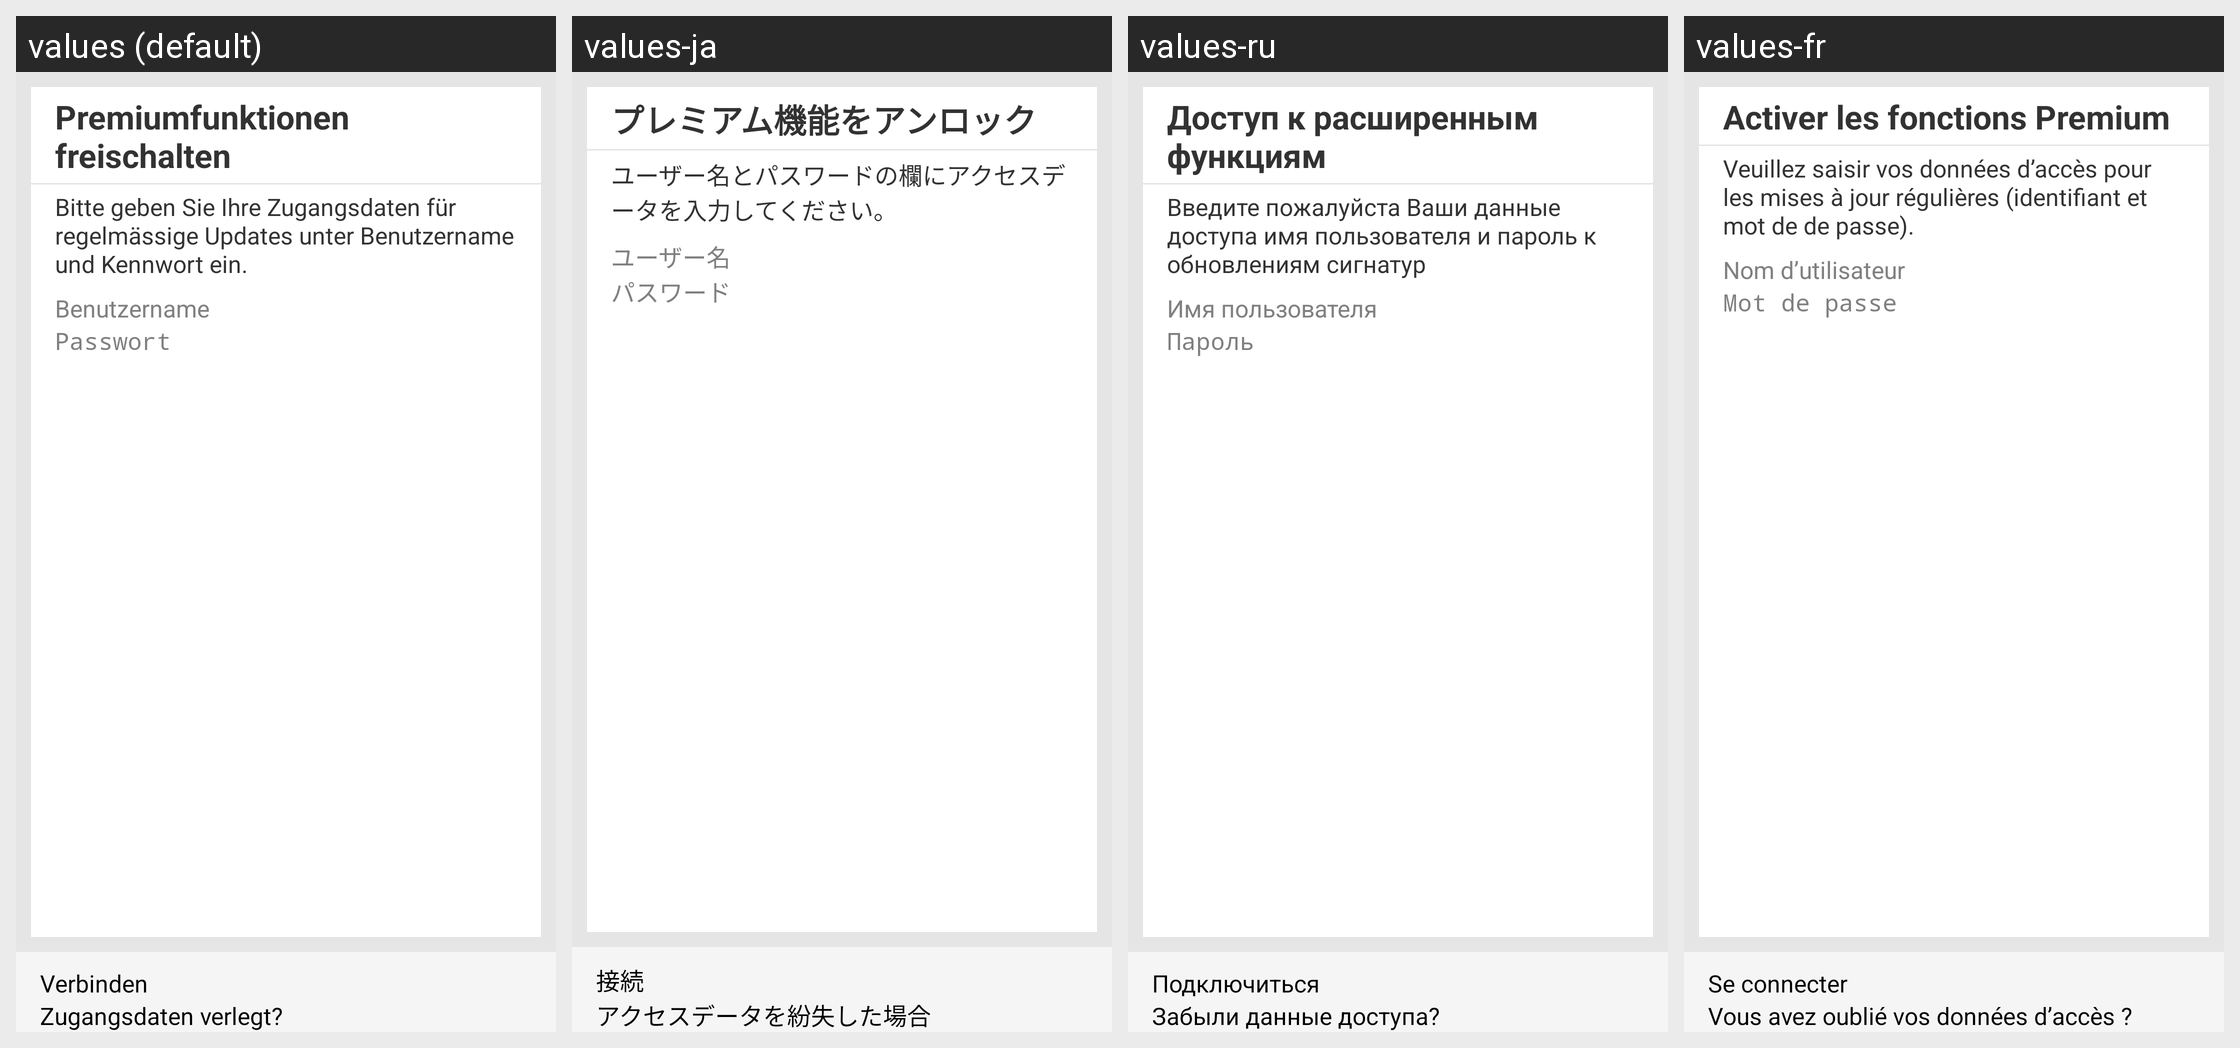

The same Android screen rendered under several of its app's locales, left to right. List the strings drawn on it with the default value and each locale's translation.
Android screen res/layout/accman.xml rendered under 4 locales, left to right: values (default), values-ja, values-ru, values-fr. Device: Nexus 5 (rendered at 1080×1920; each locale shown at half size, 540×960, under a caption strip naming it); theme GDataTheme.
Other locales in the repository, not shown: values-en, values-es, values-hu, values-it, values-nl, values-pl, values-pt, values-pt-rBR, values-tr, values-zh, values-zh-rCN, values-zh-rTW.
Strings drawn on this screen, with the default value and each locale's value (text and hints the layout hard-codes, and strings that could not be matched under every locale, appear in the picture but are not listed):

accman_txt_title
  values: Premiumfunktionen freischalten
  values-ja: プレミアム機能をアンロック
  values-ru: Доступ к расширенным функциям
  values-fr: Activer les fonctions Premium

accman_txt_subtitle
  values: Bitte geben Sie Ihre Zugangsdaten für regelmässige Updates unter Benutzername und Kennwort ein.
  values-ja: ユーザー名とパスワードの欄にアクセスデータを入力してください。
  values-ru: Введите пожалуйста Ваши данные доступа имя пользователя и пароль к обновлениям сигнатур
  values-fr: Veuillez saisir vos données d’accès pour les mises à jour régulières (identifiant et mot de de passe).

accman_txt_username
  values: Benutzername
  values-ja: ユーザー名
  values-ru: Имя пользователя
  values-fr: Nom d’utilisateur

accman_txt_password
  values: Passwort
  values-ja: パスワード
  values-ru: Пароль
  values-fr: Mot de passe

accman_bt_connectToServer
  values: Verbinden
  values-ja: 接続
  values-ru: Подключиться
  values-fr: Se connecter

accman_bt_forgottenData
  values: Zugangsdaten verlegt?
  values-ja: アクセスデータを紛失した場合
  values-ru: Забыли данные доступа?
  values-fr: Vous avez oublié vos données d’accès ?
